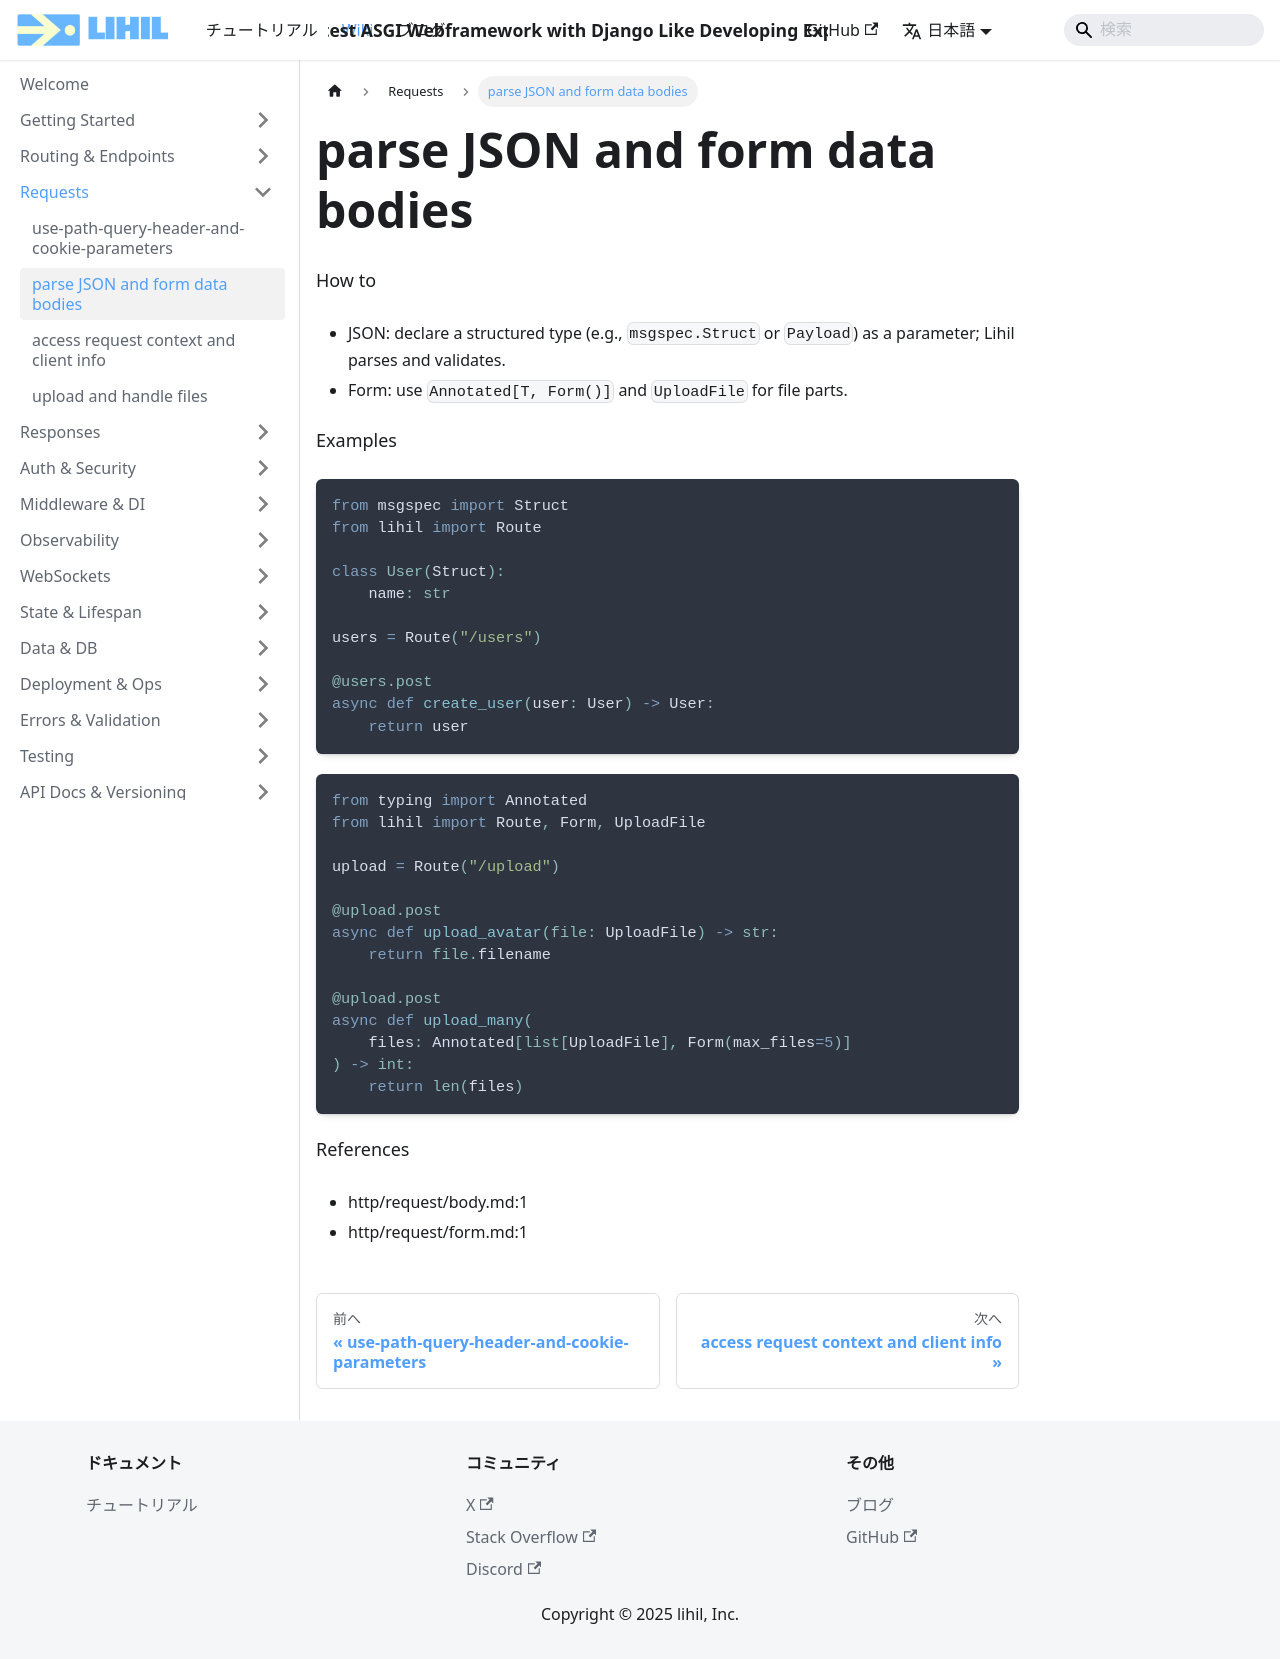

repository: raceychan/raceychan.github.io · page: ja/wiki/how-do-i/parse-json-and-form-data-bodies/index.html · generator: docusaurus

---
title: parse JSON and form data bodies
---

How to
- JSON: declare a structured type (e.g., `msgspec.Struct` or `Payload`) as a parameter; Lihil parses and validates.
- Form: use `Annotated[T, Form()]` and `UploadFile` for file parts.

Examples
```python
from msgspec import Struct
from lihil import Route

class User(Struct):
    name: str

users = Route("/users")

@users.post
async def create_user(user: User) -> User:
    return user
```

```python
from typing import Annotated
from lihil import Route, Form, UploadFile

upload = Route("/upload")

@upload.post
async def upload_avatar(file: UploadFile) -> str:
    return file.filename

@upload.post
async def upload_many(
    files: Annotated[list[UploadFile], Form(max_files=5)]
) -> int:
    return len(files)
```

References
- http/request/body.md:1
- http/request/form.md:1
